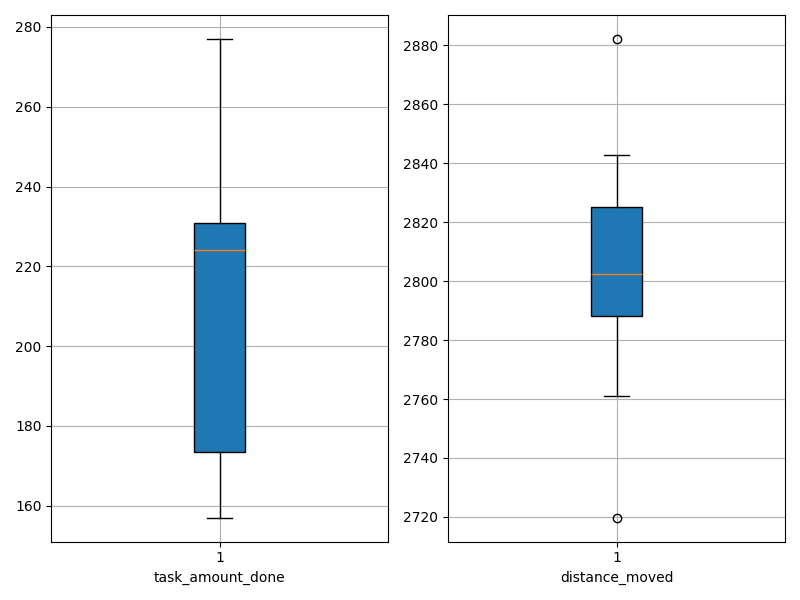

Values plotted in this chart, from the file beside it:
agent_id, task_amount_done, distance_moved
0, 224.0, 2832
1, 227.0, 2761
2, 277.0, 2720
3, 224.0, 2803
4, 166.0, 2843
5, 169.0, 2802
6, 157.0, 2882
7, 187.0, 2784
8, 232.0, 2801
9, 232.0, 2805
